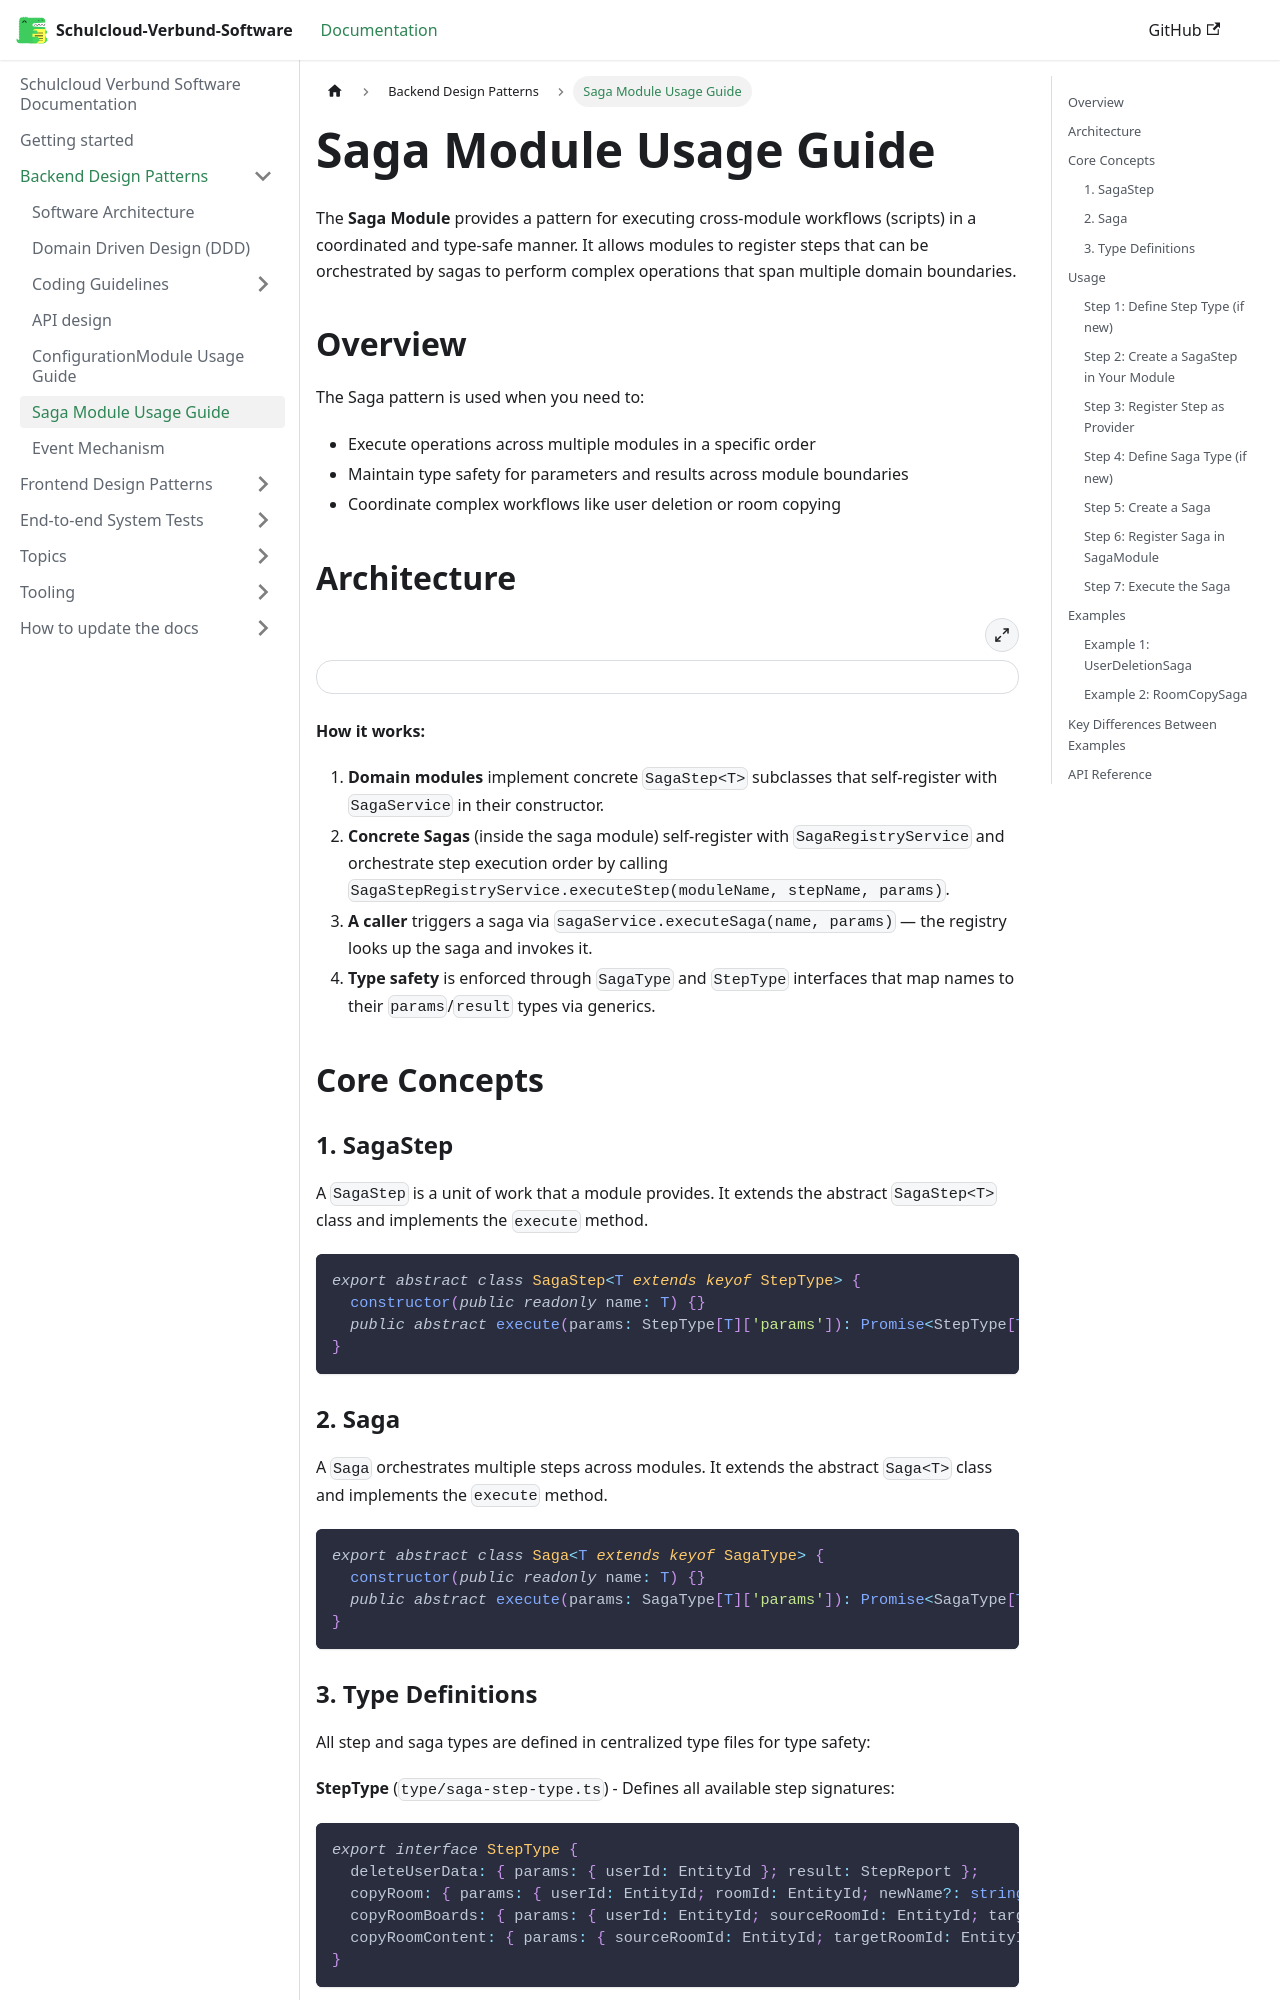

repository: hpi-schul-cloud/schulcloud-documentation · page: docs/backend-design-patterns/Saga.html · generator: docusaurus

---
sidebar_position: 6
---

# Saga Module Usage Guide

The **Saga Module** provides a pattern for executing cross-module workflows (scripts) in a coordinated and type-safe manner. It allows modules to register steps that can be orchestrated by sagas to perform complex operations that span multiple domain boundaries.

## Overview

The Saga pattern is used when you need to:

- Execute operations across multiple modules in a specific order
- Maintain type safety for parameters and results across module boundaries
- Coordinate complex workflows like user deletion or room copying
